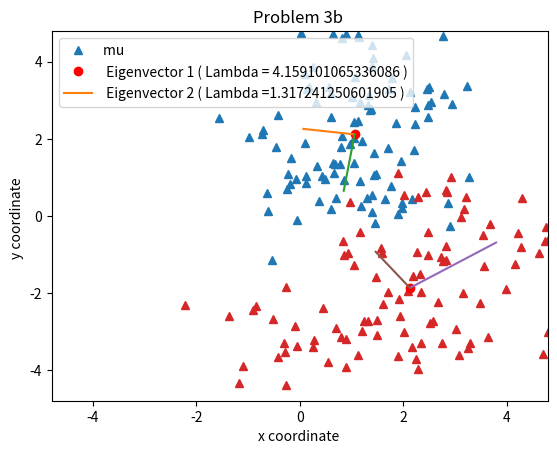
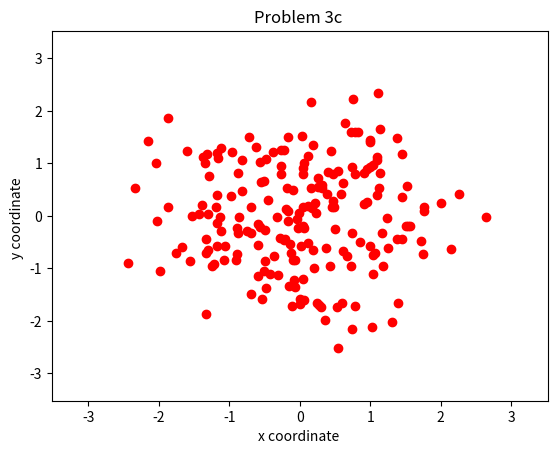

Source code (Python) for these figures, in order:
import matplotlib . pyplot as plt
import numpy as np

def part_a (mu , sig , n):
    L, Q = np.linalg .eig(sig)
    L = np. diag (L) # convert L to a matrix .
    A = np. matmul (np. matmul (Q, np. sqrt (L)), Q.T)
    np.random.seed ( 0 )
    Z = np. random . randn (2, n)
    X = np. matmul (A, Z) + mu
    plt . figure (1)
    plt . plot (X[0, :], X[1, :], '^')
    plt . xlabel ('x coordinate ')
    plt . ylabel ('y coordinate ')
    plt . title ('Problem 3a ')
    plt . show ()
    return X

def part_b (X, n):
    mu_hat1 = 1/n * np. sum (X, axis =1)
    mu_hat = np. expand_dims (mu_hat1 , axis =1)
    mu_temp = X - mu_hat
    sig_hat = 1/(n-1) * sum ([np.outer(mu_temp[:, i], mu_temp[:, i]) for i in range (n)])
    L, Q = np. linalg . eig ( sig_hat )
    start = mu_hat
    end1 = mu_hat + np. expand_dims (np. sqrt (L[0]) * Q[:, 0], axis =1)
    end2 = mu_hat + np. expand_dims (np. sqrt (L[1]) * Q[:, 1], axis =1)
    points1 = np. hstack ((start , end1))
    points2 = np. hstack ((start , end2))
    plt . figure (1)
    plt . plot ( mu_hat [0], mu_hat [1], 'ro ')
    plt . plot ( points1 [0, :], points1 [1, :])
    plt . plot ( points2 [0, :], points2 [1, :])
    r = max (np. amax (np. abs ( points1 )), np. amax (np. abs ( points2 ))) + 1
    limits = [-r, r]
    plt . xlim ( limits )
    plt . ylim ( limits )
    plt . legend (['mu ', ' Eigenvector 1 ( Lambda = ' + str(L[0]) + ' )', ' Eigenvector 2 ( Lambda =' + str(L[1]) + ' )',])
    plt . xlabel ('x coordinate ')
    plt . ylabel ('y coordinate ')
    plt . title ('Problem 3b ')
    plt . show ()
    return mu_hat , sig_hat , L, Q
                   
def part_c (X, mu_hat , L, Q):
    row1 = 1/np. sqrt (L[0]) * np. dot (Q[:, 0], X - mu_hat )
    row2 = 1/np. sqrt (L[1]) * np. dot (Q[:, 1], X - mu_hat )
    r = 1 + max (np. amax (np. abs ( row1 )), np. amax (np. abs ( row2 )))
    plt . figure (3)
    plt . plot (row1 , row2 , 'ro ')
    plt . xlim ([-r, r])
    plt . ylim ([-r, r])
    plt . xlabel ('x coordinate ')
    plt . ylabel ('y coordinate ')
    plt . title ('Problem 3c ')
    plt . show ()
                   
        

n = 100
mu1 = np. asarray ([[1], [2]])
sigma1 = np. asarray ([[1, 0], [0, 2]])
X1 = part_a (mu1 , sigma1 , n)                  
mu1_hat , sig_hat , L1 , Q1 = part_b (X1 , n)
part_c (X1 , mu1_hat , L1 , Q1)
                   
mu2 = np. asarray ([[2], [-2]])
sigma2 = np. asarray ([[3, 1], [1, 2]])
X2 = part_a (mu2 , sigma2 , n)
mu2_hat , Sigma2_hat , L2 , Q2 = part_b (X2 , n)
part_c (X2 , mu2_hat , L2 , Q2)